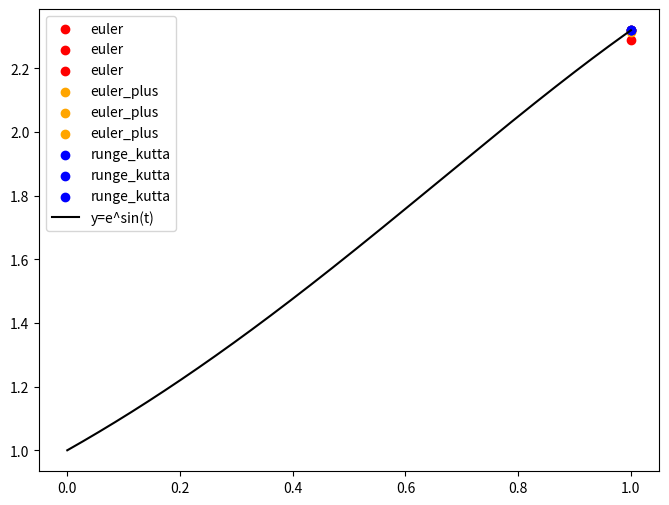

This chart was generated by the following Python code:
"""
y'=y(cost)
y(0)=1
"""
import math
import matplotlib.pyplot as plt
import numpy as np


# 定义y的导数
def y_derivatives(y, t):
    return y*math.cos(t)


# euler法求微分方程
def euler():
    h = [0.1, 0.01, 0.001]
    for h1 in h:
        N = 1/h1
        u = [0 for _ in range(int(N+1))]
        t = [0 for _ in range(int(N+1))]
        u[0] = math.cos(t[0])*1
        for i in range(0, int(N)):
            t[i] = i*h1
            u[i+1] = u[i] + h1*y_derivatives(u[i], t[i])
        plt.scatter(1, u[int(N)], color="red", label="euler")
        print("当步长设置为: " + str(h1) + " Euler法的结果如下")
        print(u[int(N)])


# 改进的euler方法求解微分方程
def euler_plus():
    h = [0.1, 0.01, 0.001]
    for h1 in h:
        N = 1 / h1
        u = [0 for _ in range(int(N + 1))]
        t = [0 for _ in range(int(N + 1))]
        u[0] = 1

        for i in range(0, int(N+1)):
            t[i] = i*h1

        for i in range(0, int(N)):
            u_temp = u[i] + h1*y_derivatives(u[i], t[i])
            u[i+1] = u[i] + (h1*0.5)*(y_derivatives(u[i], t[i])+y_derivatives(u_temp, t[i+1]))

        plt.scatter(1, u[int(N)], color="orange", label="euler_plus")
        print("当步长设置为: " + str(h1) + " 改进的Euler法的结果如下")
        print(u[int(N)])


# 四阶runge_kutta法
def runge_kutta():
    h = [0.1, 0.01, 0.001]
    for h1 in h:
        N = int(1 / h1)
        u = [0 for _ in range(int(N + 1))]
        t = [0 for _ in range(int(N + 1))]
        u[0] = 1
        for i in range(N):
            t[i] = i * h1
            k1 = y_derivatives(u[i], t[i])
            k2 = y_derivatives(u[i]+0.5*h1*k1, t[i]+0.5*h1)
            k3 = y_derivatives(u[i]+0.5*h1*k2, t[i]+0.5*h1)
            k4 = y_derivatives(u[i]+h1*k3, t[i]+h1)
            u[i+1] = u[i]+(h1/6)*(k1+2*k2+2*k3+k4)

        print("当步长设置为: " + str(h1) + " runge_kutta法的结果如下")
        print(u[int(N)])
        plt.scatter(1, u[int(N)], color="blue", label="runge_kutta")


if __name__ == '__main__':
    plt.figure(figsize=(8, 6))
    euler()
    euler_plus()
    runge_kutta()

    print("精确解： ", math.exp(math.sin(1)))
    # 绘图
    x = np.linspace(0, 1, 1000)
    yy = np.exp(np.sin(x))
    plt.plot(x, yy, color="black", label="y=e^sin(t)")
    plt.legend()
    plt.savefig("9-微分方程近似解.png")
